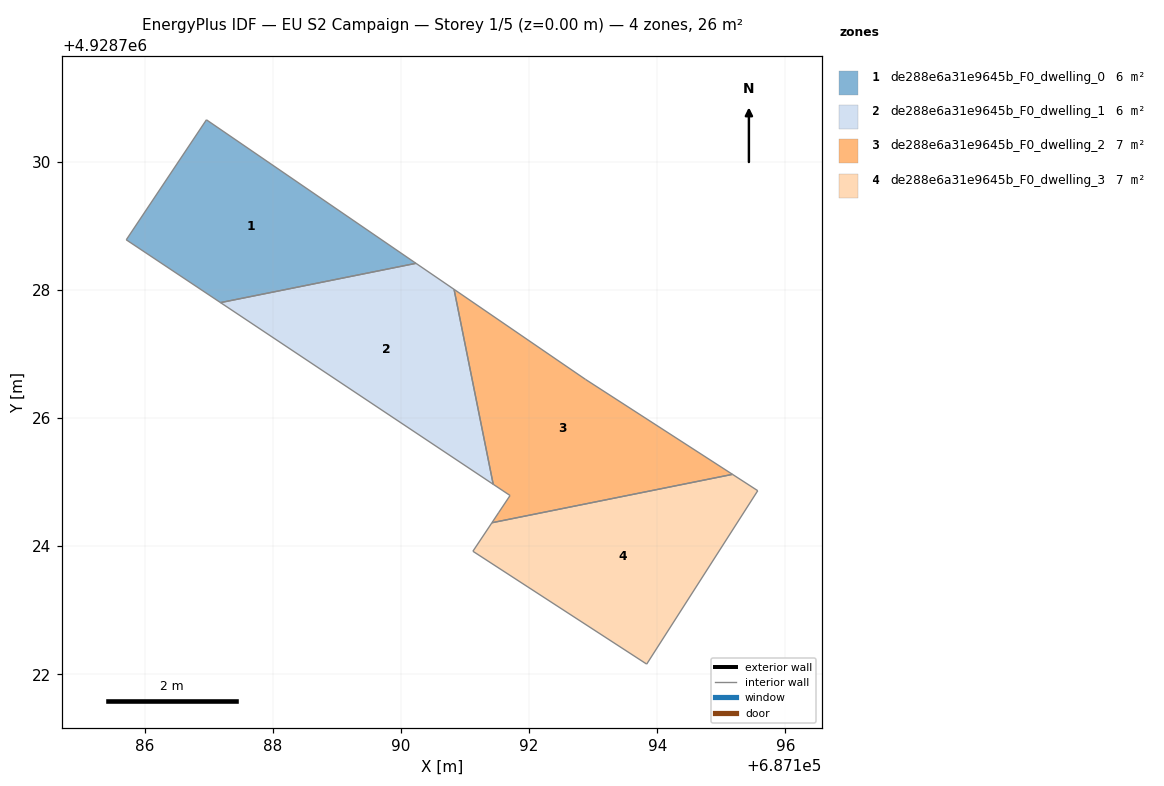
=== STOREY PLAN SPEC (per zone: floor XY polygon, exterior-wall plan segments, windows/doors) ===
zone 1: de288e6a31e9645b_F0_dwelling_0  (6.4 m²)
  floor: (687190.23, 4928728.42) (687186.96, 4928730.66) (687185.71, 4928728.78) (687187.18, 4928727.80)
  interior walls: 4
zone 2: de288e6a31e9645b_F0_dwelling_1  (6.4 m²)
  floor: (687191.44, 4928724.97) (687190.83, 4928728.01) (687190.23, 4928728.42) (687187.18, 4928727.80)
  interior walls: 4
zone 3: de288e6a31e9645b_F0_dwelling_2  (6.7 m²)
  floor: (687195.17, 4928725.12) (687192.88, 4928726.60) (687190.83, 4928728.01) (687191.44, 4928724.97) (687191.70, 4928724.79) (687191.53, 4928724.53) (687191.42, 4928724.37)
  interior walls: 7
zone 4: de288e6a31e9645b_F0_dwelling_3  (6.7 m²)
  floor: (687193.83, 4928722.16) (687195.57, 4928724.87) (687195.17, 4928725.12) (687191.42, 4928724.37) (687191.12, 4928723.92)
  interior walls: 5

=== DERIVED (storey summary) ===
Building: EU S2 Campaign
Storey: 1 of 5  (floor level z = 0.00 m)
Storey gross floor area: 26.2 m²
Zones on this storey: 4
  - de288e6a31e9645b_F0_dwelling_0: floor 6.4 m²
  - de288e6a31e9645b_F0_dwelling_1: floor 6.4 m²
  - de288e6a31e9645b_F0_dwelling_2: floor 6.7 m²
  - de288e6a31e9645b_F0_dwelling_3: floor 6.7 m²
Zone adjacency (shared interzone walls):
  - de288e6a31e9645b_F0_dwelling_0 ↔ de288e6a31e9645b_F0_dwelling_1
  - de288e6a31e9645b_F0_dwelling_1 ↔ de288e6a31e9645b_F0_dwelling_2
  - de288e6a31e9645b_F0_dwelling_2 ↔ de288e6a31e9645b_F0_dwelling_3